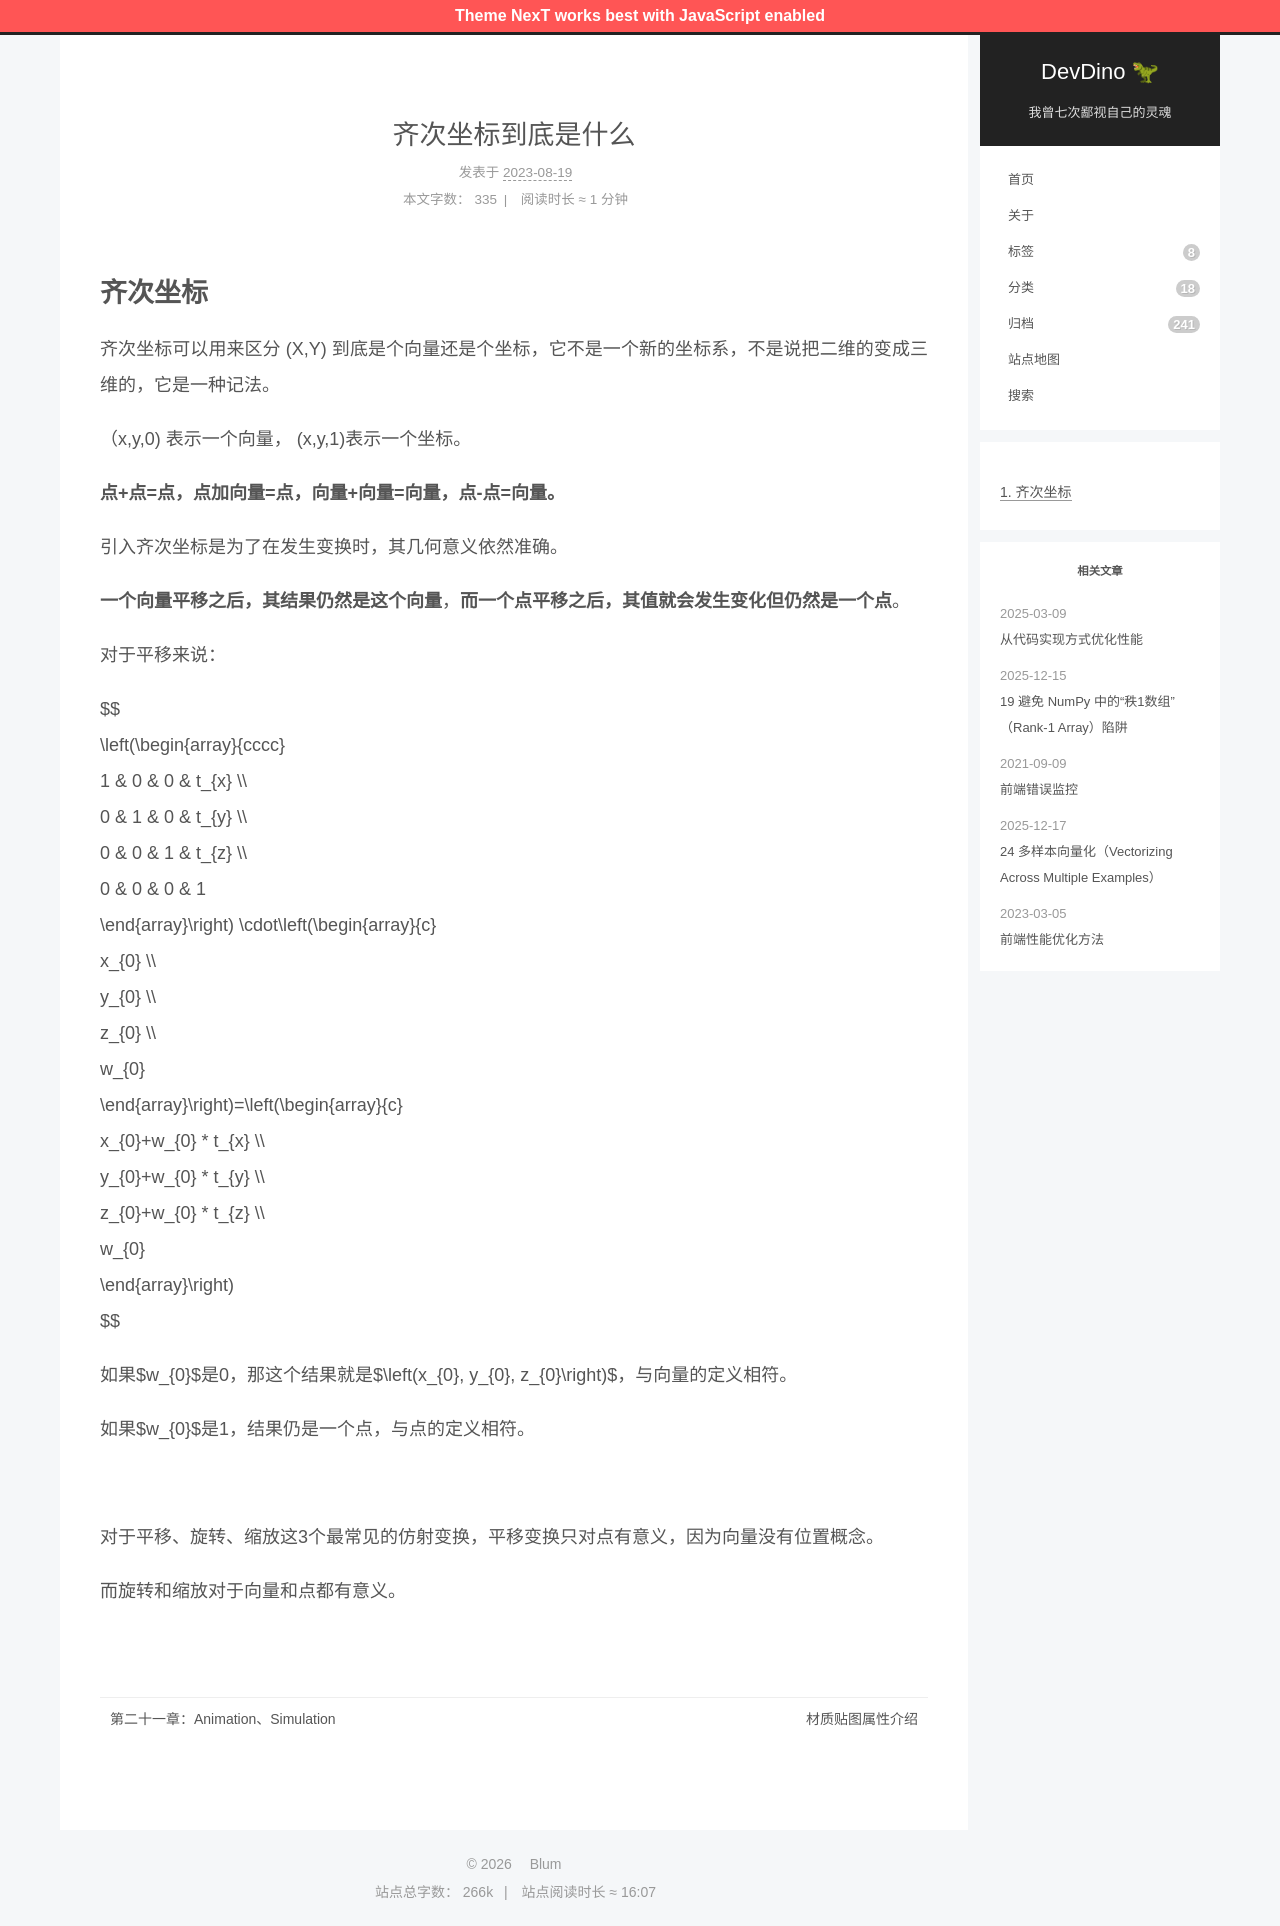

repository: afetmin/blog · page: 齐次坐标到底是什么/index.html · generator: jekyll

---
title: 齐次坐标到底是什么
date: 2023-08-19 08:00:39
categories: 图形学
mathjax: true
---

# 齐次坐标

齐次坐标可以用来区分 (X,Y) 到底是个向量还是个坐标，它不是一个新的坐标系，不是说把二维的变成三维的，它是一种记法。

（x,y,0) 表示一个向量， (x,y,1)表示一个坐标。

**点+点=点，点加向量=点，向量+向量=向量，点-点=向量。**

引入齐次坐标是为了在发生变换时，其几何意义依然准确。

**一个向量平移之后，其结果仍然是这个向量**，**而一个点平移之后，其值就会发生变化但仍然是一个点**。

对于平移来说：

$$
\left(\begin{array}{cccc}
1 & 0 & 0 & t_{x} \\\\
0 & 1 & 0 & t_{y} \\\\
0 & 0 & 1 & t_{z} \\\\
0 & 0 & 0 & 1
\end{array}\right) \cdot\left(\begin{array}{c}
x_{0} \\\\
y_{0} \\\\
z_{0} \\\\
w_{0}
\end{array}\right)=\left(\begin{array}{c}
x_{0}+w_{0} * t_{x} \\\\
y_{0}+w_{0} * t_{y} \\\\
z_{0}+w_{0} * t_{z} \\\\
w_{0}
\end{array}\right)
$$

如果$w_{0}$是0，那这个结果就是$\left(x_{0}, y_{0}, z_{0}\right)$，与向量的定义相符。

如果$w_{0}$是1，结果仍是一个点，与点的定义相符。



对于平移、旋转、缩放这3个最常见的仿射变换，平移变换只对点有意义，因为向量没有位置概念。

而旋转和缩放对于向量和点都有意义。
